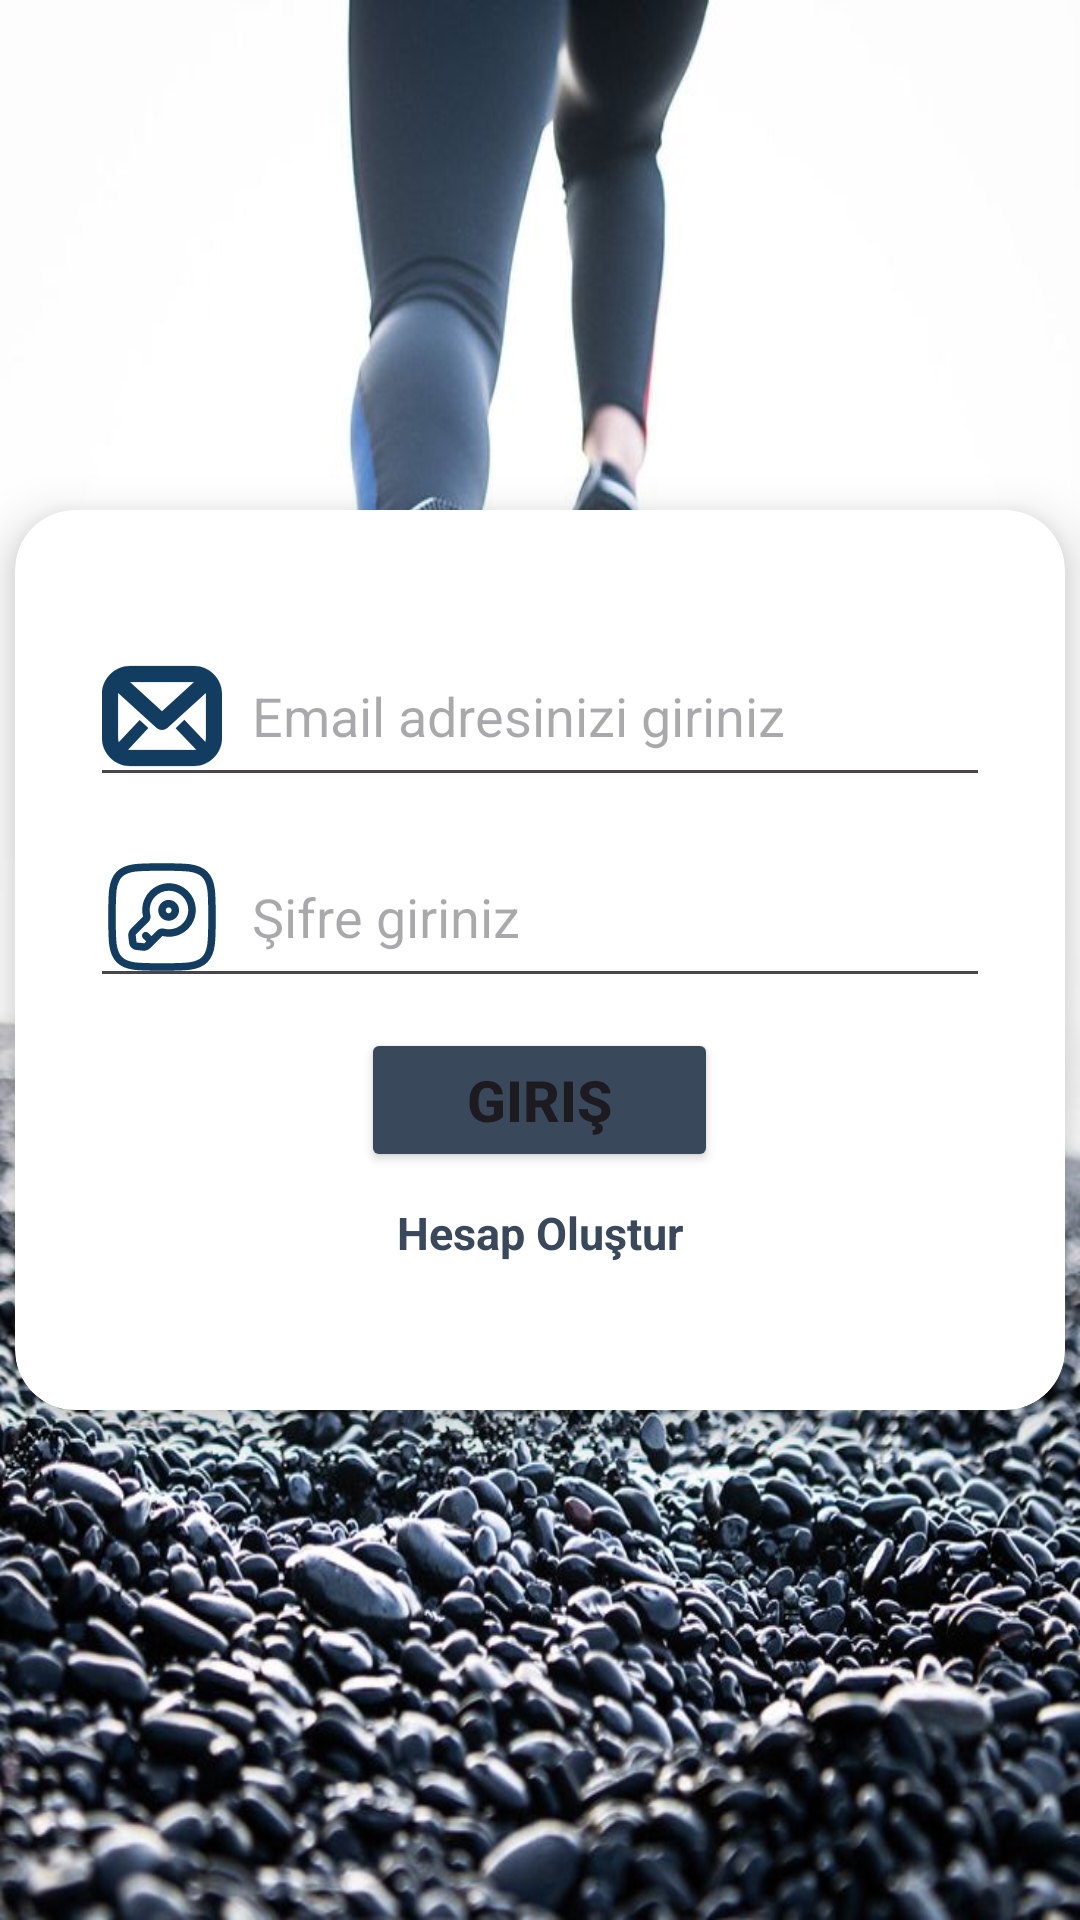

This screen was rendered from an Android layout file. Write that file and the resources it references.
<!-- AndroidManifest.xml: application theme Theme.CalControl -->
<!-- res/layout/activity_login.xml -->
<?xml version="1.0" encoding="utf-8"?>
<androidx.constraintlayout.widget.ConstraintLayout xmlns:android="http://schemas.android.com/apk/res/android"
    xmlns:app="http://schemas.android.com/apk/res-auto"
    xmlns:tools="http://schemas.android.com/tools"
    android:layout_width="match_parent"
    android:layout_height="match_parent"
    tools:context=".login"
    android:background="@drawable/backg">


    <androidx.cardview.widget.CardView
        android:layout_width="350dp"
        android:layout_height="300dp"
        app:cardCornerRadius="20dp"
        app:cardElevation="10dp"
        app:layout_constraintBottom_toBottomOf="parent"
        app:layout_constraintEnd_toEndOf="parent"
        app:layout_constraintStart_toStartOf="parent"
        app:layout_constraintTop_toTopOf="parent"
        tools:ignore="MissingConstraints">

        <LinearLayout
            android:id="@+id/main"
            android:layout_width="match_parent"
            android:layout_height="match_parent"
            android:gravity="center"
            android:orientation="vertical">

            <EditText
                android:id="@+id/logmail"
                android:layout_width="300dp"
                android:layout_height="wrap_content"
                android:layout_marginBottom="10dp"
                android:drawableStart="@drawable/mail"
                android:drawablePadding="10dp"
                android:ems="10"
                android:hint="Email adresinizi giriniz"
                android:inputType="textEmailAddress"
                android:minHeight="48dp" />

            <EditText
                android:id="@+id/logpassword"
                android:layout_width="300dp"
                android:layout_height="wrap_content"
                android:layout_marginBottom="10dp"
                android:drawableStart="@drawable/key"
                android:drawablePadding="10dp"
                android:ems="10"
                android:hint="Şifre giriniz"
                android:inputType="textPassword"
                android:minHeight="48dp" />

            <Button
                android:id="@+id/giris"
                android:layout_width="119dp"
                android:layout_height="wrap_content"
                android:backgroundTint="#39485B"
                android:text="Giriş"
                android:textSize="19dp"
                android:textStyle="bold" />
            <TextView
                android:id="@+id/signup"
                android:layout_width="wrap_content"
                android:layout_height="wrap_content"
                android:text="Hesap Oluştur"
                android:layout_margin="10dp"
                android:textStyle="bold"
                android:textSize="15dp"
                android:textColor="#39485B"/>

        </LinearLayout>

    </androidx.cardview.widget.CardView>

</androidx.constraintlayout.widget.ConstraintLayout>
<!-- resources referenced by this layout -->
<resources>
  <!-- drawable backg: jpeg bitmap (drawable, 115732 bytes) -->
  <!-- drawable key: vector/xml drawable (drawable, 3704 chars, omitted) -->
  <!-- drawable mail (drawable) -->
  <vector android:height="40dp" android:viewportHeight="600"
      android:viewportWidth="600" android:width="40dp" xmlns:android="http://schemas.android.com/apk/res/android">
      <path android:fillColor="#123D61"
          android:pathData="m140.01,50c-76.89,0 -140.01,63.14 -140.01,139.99l0,220.03c0,76.85 63.12,139.99 140.01,139.99l319.98,0c76.89,0 140.01,-63.14 140.01,-139.99L600,189.99c0,-76.85 -63.12,-139.99 -140.01,-139.99zM140.01,129.97l319.98,0c33.91,0 59.99,26.06 59.99,60.01l0,220.03c0,33.95 -26.07,60.01 -59.99,60.01L140.01,470.02c-33.91,0 -59.99,-26.06 -59.99,-60.01L80.02,189.99c0,-33.95 26.07,-60.01 59.99,-60.01z"
          android:strokeColor="#123D61" android:strokeLineCap="round"
          android:strokeLineJoin="round" android:strokeWidth="1"/>
      <path android:fillColor="#123D61"
          android:pathData="M78.11,90.06A39.99,40.01 90,0 0,50.4 103.09,39.99 40.01,90 0,0 53.08,159.58L273.08,359.58a39.99,40.02 90,0 0,53.85 0L546.92,159.58a39.99,40.01 90,0 0,2.67 -56.49,39.99 40.01,90 0,0 -56.52,-2.67L300,275.94 106.92,100.42A39.99,40.01 90,0 0,78.11 90.06Z"
          android:strokeLineCap="round" android:strokeLineJoin="round" android:strokeWidth="1"/>
      <path android:fillColor="#123D61"
          android:pathData="m411.75,319.33 l-43.49,41.34 124.48,130.81 43.49,-41.34z" android:strokeWidth="1"/>
      <path android:fillColor="#123D61"
          android:pathData="M188.09,319.5 L63.61,452.41 107.43,493.4 231.91,360.5Z" android:strokeWidth="1"/>
  </vector>
  <style name="Theme.CalControl" parent="Base.Theme.CalControl" />
  <style name="Base.Theme.CalControl" parent="Theme.Material3.DayNight.NoActionBar">
          
          
      </style>
</resources>
